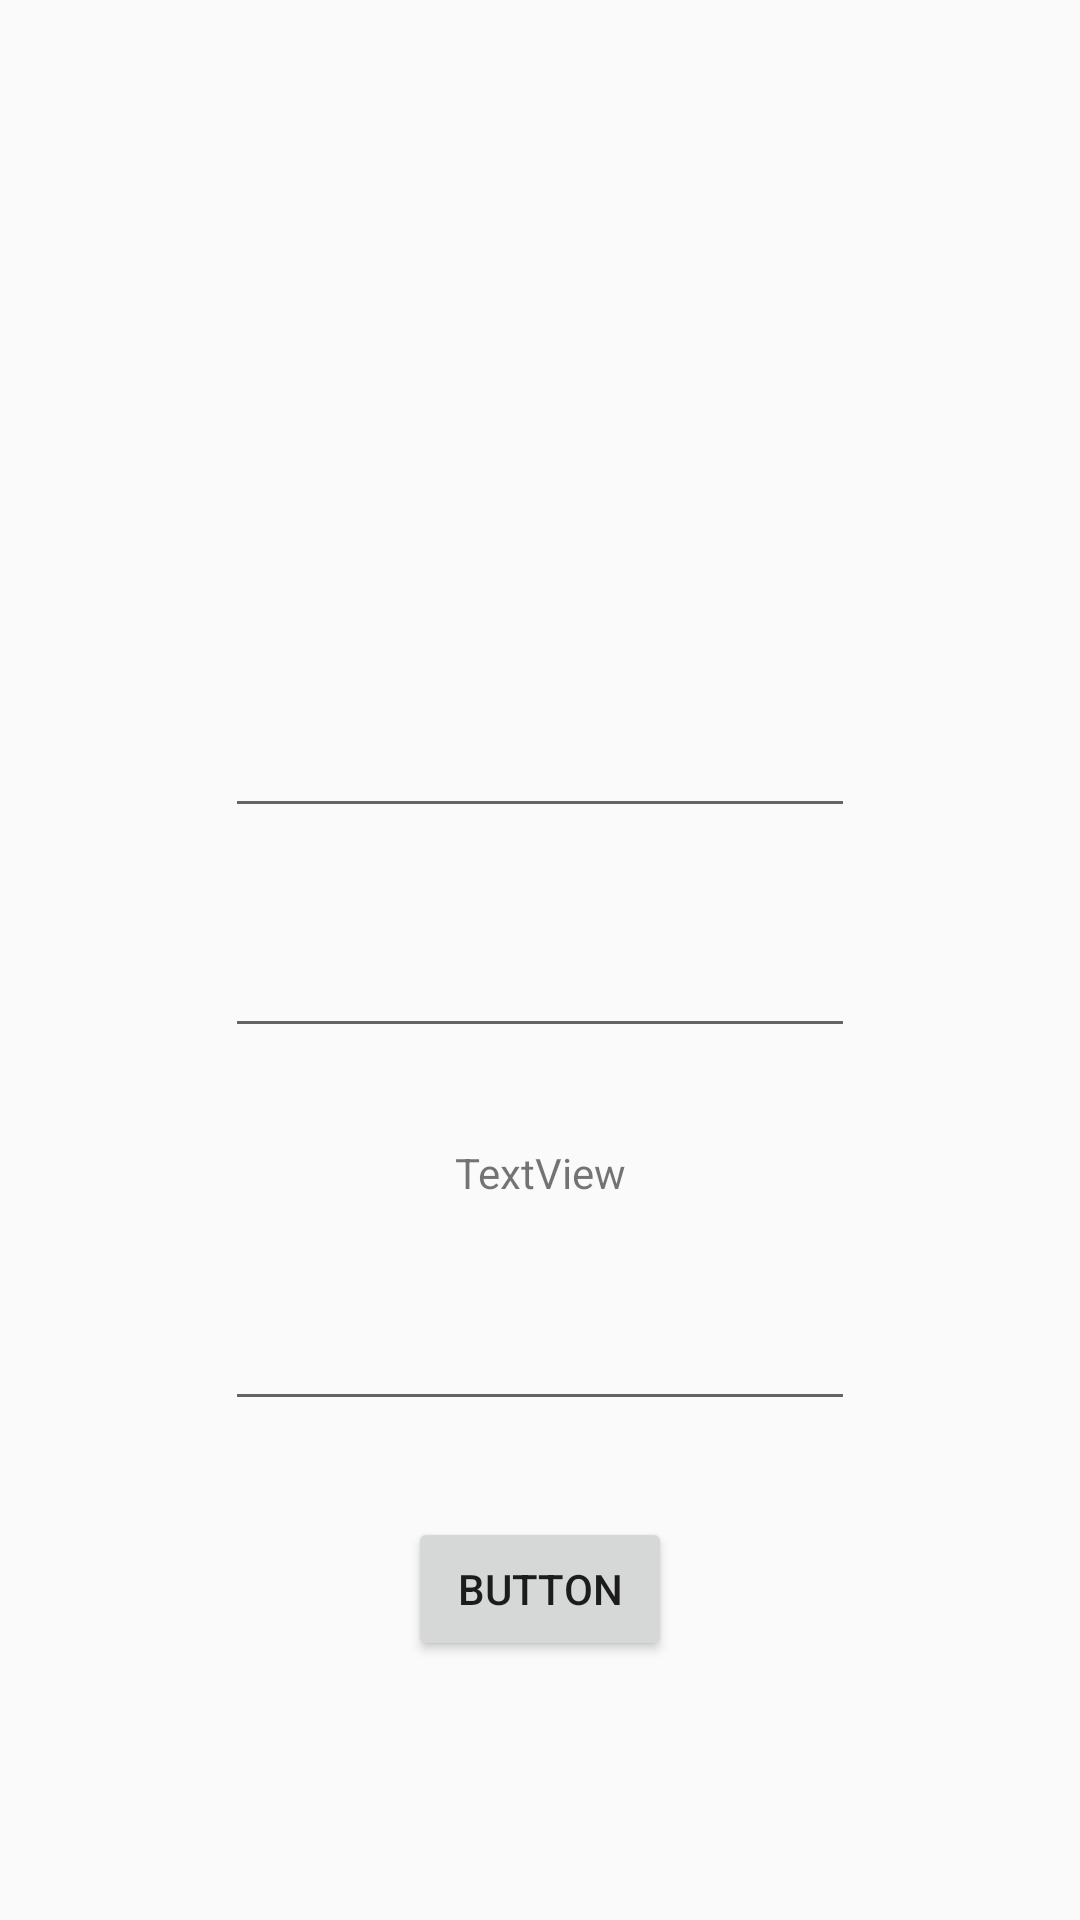

Here is an Android app screen rendered from its layout file. Give the layout XML and the strings, colors and styles it references.
<!-- AndroidManifest.xml: application theme AppTheme.NoActionBar -->
<!-- res/layout/activity_edit_profile.xml -->
<?xml version="1.0" encoding="utf-8"?>
<androidx.constraintlayout.widget.ConstraintLayout xmlns:android="http://schemas.android.com/apk/res/android"
    xmlns:app="http://schemas.android.com/apk/res-auto"
    xmlns:tools="http://schemas.android.com/tools"
    android:id="@+id/parentlayout"
    android:layout_width="match_parent"
    android:layout_height="match_parent"
    tools:context=".EditProfileActivity">

    <ImageView
        android:id="@+id/avatarView"
        android:layout_width="100dp"
        android:layout_height="100dp"
        android:foreground="@drawable/rounded_fg"
        app:layout_constraintBottom_toBottomOf="parent"
        app:layout_constraintEnd_toEndOf="parent"
        app:layout_constraintStart_toStartOf="parent"
        app:layout_constraintTop_toTopOf="parent"
        app:layout_constraintVertical_bias="0.19"
        tools:srcCompat="@drawable/account_icon" />

    <EditText
        android:id="@+id/first_name_field"
        android:layout_width="wrap_content"
        android:layout_height="wrap_content"
        android:layout_marginTop="32dp"
        android:ems="10"
        android:inputType="textPersonName"
        app:layout_constraintEnd_toEndOf="parent"
        app:layout_constraintStart_toStartOf="parent"
        app:layout_constraintTop_toBottomOf="@+id/avatarView" />

    <EditText
        android:id="@+id/surname_field"
        android:layout_width="wrap_content"
        android:layout_height="wrap_content"
        android:layout_marginTop="32dp"
        android:ems="10"
        android:inputType="textPersonName"
        app:layout_constraintEnd_toEndOf="parent"
        app:layout_constraintStart_toStartOf="parent"
        app:layout_constraintTop_toBottomOf="@+id/first_name_field" />

    <EditText
        android:id="@+id/date_of_birth_field"
        android:layout_width="wrap_content"
        android:layout_height="wrap_content"
        android:layout_marginTop="32dp"
        android:ems="10"
        android:inputType="date"
        app:layout_constraintEnd_toEndOf="parent"
        app:layout_constraintStart_toStartOf="parent"
        app:layout_constraintTop_toBottomOf="@+id/display_email_field" />

    <TextView
        android:id="@+id/display_email_field"
        android:layout_width="wrap_content"
        android:layout_height="wrap_content"
        android:layout_marginTop="32dp"
        android:text="TextView"
        app:layout_constraintEnd_toEndOf="parent"
        app:layout_constraintStart_toStartOf="parent"
        app:layout_constraintTop_toBottomOf="@+id/surname_field" />

    <Button
        android:id="@+id/saveUserButton"
        android:layout_width="wrap_content"
        android:layout_height="wrap_content"
        android:layout_marginTop="32dp"
        android:text="Button"
        app:layout_constraintBottom_toBottomOf="parent"
        app:layout_constraintEnd_toEndOf="parent"
        app:layout_constraintStart_toStartOf="parent"
        app:layout_constraintTop_toBottomOf="@+id/date_of_birth_field"
        app:layout_constraintVertical_bias="0.0" />
</androidx.constraintlayout.widget.ConstraintLayout>
<!-- resources referenced by this layout -->
<resources>
  <!-- drawable rounded_fg (drawable) -->
  <?xml version="1.0" encoding="UTF-8"?>
  <shape xmlns:android="http://schemas.android.com/apk/res/android"
      android:innerRadiusRatio="2.5"
      android:shape="ring"
      android:thicknessRatio="1"
      android:useLevel="false">
      <gradient
          android:type="radial"
          android:gradientRadius="5dp"
          android:endColor="@color/colorAccent"
          />
  </shape>
  <style name="AppTheme.NoActionBar">
          <item name="windowActionBar">false</item>
          <item name="windowNoTitle">true</item>
          <item name="android:statusBarColor">@color/colorBackground</item>
          <item name="android:navigationBarColor">@color/colorBackgroundCard</item>
      </style>
  <color name="colorBackground">#F3F4F6</color>
  <color name="colorBackgroundCard">#FFFFFF</color>
  <!-- not gathered from this repository: default colours our renderer supplied (Android Studio template values) -->
  <color name="colorAccent">#FF03DAC5</color>
</resources>
